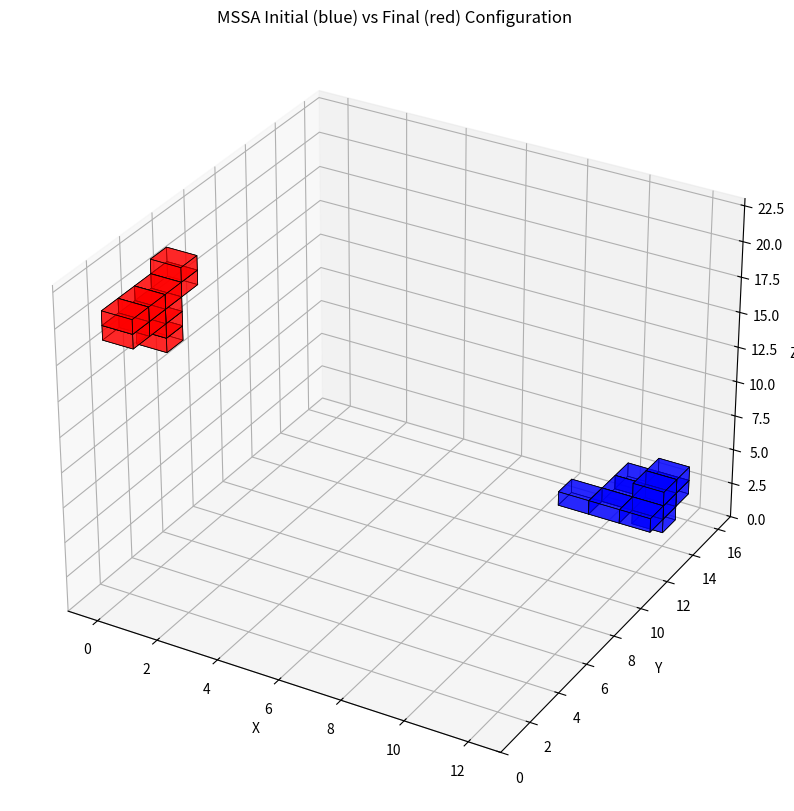

Write the Python code that produced this figure.
import matplotlib.pyplot as plt
from mpl_toolkits.mplot3d.art3d import Poly3DCollection
import numpy as np


# init = {1: (11, 11, 11), 2: (11, 11, 10), 3: (11, 10, 10), 4: (10, 10, 10), 5: (11, 9, 10), 6: (12, 11, 11), 7: (11, 11, 12), 8: (12, 10, 10), 9: (12, 11, 12), 10: (10, 11, 10)}
# final = {1: (4, -1, 12), 2: (4, -1, 13), 3: (4, 0, 12), 4: (4, 0, 13), 5: (4, -1, 11), 6: (4, 0, 11), 7: (3, -1, 12), 8: (3, -1, 11), 9: (2, -1, 11), 10: (5, 0, 11)}
def draw_cube(ax, position, color='blue', alpha=0.5):
    """Draw a unit cube centered at position"""
    # For integer grid, cube corners: from position to position + 1
    x, y, z = position
    # Define vertices of the cube
    r = [0, 1]
    verts = [
        [(x+i, y+j, z+k) for i, j, k in [
            (0,0,0), (1,0,0), (1,1,0), (0,1,0)
        ]],
        [(x+i, y+j, z+k) for i, j, k in [
            (0,0,1), (1,0,1), (1,1,1), (0,1,1)
        ]],
        [(x+i, y+j, z+k) for i, j, k in [
            (0,0,0), (1,0,0), (1,0,1), (0,0,1)
        ]],
        [(x+i, y+j, z+k) for i, j, k in [
            (0,1,0), (1,1,0), (1,1,1), (0,1,1)
        ]],
        [(x+i, y+j, z+k) for i, j, k in [
            (0,0,0), (0,1,0), (0,1,1), (0,0,1)
        ]],
        [(x+i, y+j, z+k) for i, j, k in [
            (1,0,0), (1,1,0), (1,1,1), (1,0,1)
        ]]
    ]
    ax.add_collection3d(Poly3DCollection(verts, facecolors=color, linewidths=0.5, edgecolors='k', alpha=alpha))

def plot(init, final):

    fig = plt.figure(figsize=(12, 10))
    ax = fig.add_subplot(111, projection='3d')

    # Plot init config as blue cubes
    for pos in init.values():
        draw_cube(ax, pos, color='blue', alpha=0.6)

    # Plot final config as red cubes
    for pos in final.values():
        draw_cube(ax, pos, color='red', alpha=0.6)

    ax.set_xlabel('X')
    ax.set_ylabel('Y')
    ax.set_zlabel('Z')
    ax.set_title('MSSA Initial (blue) vs Final (red) Configuration')

    # Adjust axes limits
    all_positions = list(init.values()) + list(final.values())
    coords = np.array(all_positions)
    ax.set_xlim(coords[:,0].min() - 1, coords[:,0].max() + 2)
    ax.set_ylim(coords[:,1].min() - 1, coords[:,1].max() + 2)
    ax.set_zlim(coords[:,2].min() - 1, coords[:,2].max() + 2)

    plt.show()


if __name__ == '__main__':

    # Example configurations
    init = {
        1: (11, 13, 2), 2: (11, 14, 2), 3: (11, 15, 2), 4: (10, 13, 2), 5: (10, 15, 2),
        6: (9, 13, 2), 7: (11, 14, 3), 8: (11, 14, 1), 9: (10, 14, 2), 10: (11, 15, 3)
    }

    final = {
        1: (0, 3, 19), 2: (0, 3, 20), 3: (0, 3, 18), 4: (0, 4, 20), 5: (0, 2, 19),
        6: (0, 4, 21), 7: (0, 3, 17), 8: (0, 2, 20), 9: (0, 1, 19), 10: (0, 1, 20)
    }

    plot(init, final)